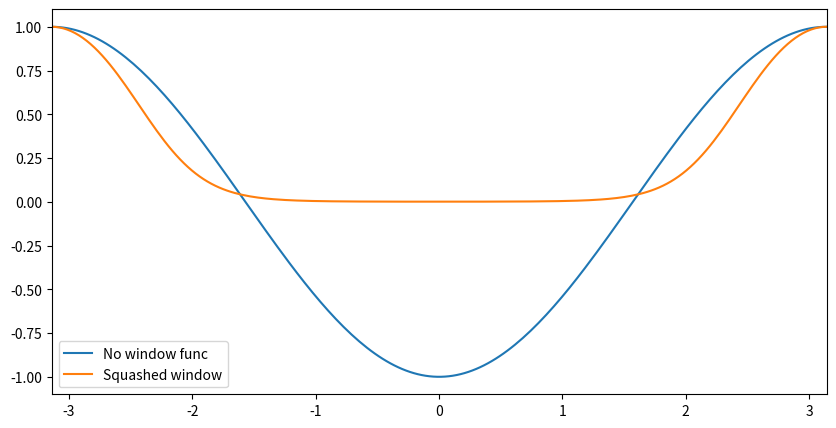

Reproduce this figure in Python. (Note: this script raises an exception after producing the figure.)
import numpy as np
import matplotlib.pyplot as plt
%matplotlib inline
import seaborn as sns
plt.rc('figure', figsize=(10, 5))

# Helpers
def unwrap(angle):
    return np.mod(angle + np.pi, 2 * np.pi) - np.pi

def dangle(angle1, angle2, m=1, n=1):
    return unwrap(m * angle2 - n * angle1)

def test_dangle():
    assert np.allclose(dangle(0.1, 0.2+np.pi*2), 0.1)
    assert np.allclose(dangle(0.1, 0.2-np.pi*2), 0.1)
    assert np.allclose(dangle(0.1+np.pi*2, 0.2), 0.1)
    assert np.allclose(dangle(0.1-np.pi*2, 0.2), 0.1)

    assert np.allclose(dangle(0.2, 0.1), -0.1)

    assert np.allclose(dangle(0.2+np.pi*2, 0.1), -0.1)
    assert np.allclose(dangle(0.2-np.pi*2, 0.1), -0.1)
    assert np.allclose(dangle(0.2, 0.1+np.pi*2), -0.1)
    assert np.allclose(dangle(0.2, 0.1-np.pi*2), -0.1)
    
    assert np.allclose(dangle(0, 0), 0)
    assert np.allclose(dangle(0.1, 0.1), 0)
    assert np.allclose(dangle(np.pi, -np.pi), 0)
    assert np.allclose(dangle(np.pi, 3*np.pi), 0)

test_dangle()

class Oscillator(object):
    def __init__(self, init_phase=0, init_amplitude=2, freq=1, escape=1):
        self.alpha = -freq * escape
        self.beta = freq * escape
        self.gamma = float(escape) / freq
        self.freq = freq
        # track internal state in Cartesian coordinates; y = dx / freq
        self.x, self.dx = self.pol2cart(init_phase, init_amplitude)

    def pol2cart(self, angle, amplitude=1):
        x = amplitude * np.cos(angle)
        y = amplitude * np.sin(angle)
        dx = y * self.freq
        return x, dx

    def cartwrtpol(self):
        return self.freq * self.amplitude() * np.cos(self.angle())

    def amplitude(self):
        # Radial amplitude (i.e., A)
        return np.sqrt(self.x ** 2 + (self.dx / self.freq) ** 2)
        
    def angle(self):
        # Phase angle (i.e., phi)
        return -np.arctan2(self.dx / self.freq, self.x)

    def ddx(self):
        # Intrinsic oscillator dynamics
        return (-self.alpha * self.dx
                - self.beta * self.x ** 2 * self.dx
                - self.gamma * self.dx ** 3
                - self.freq ** 2 * self.x)

    def step(self, dt, task_ddx):
        # Simple Euler integration... could do something better
        self.dx += (self.ddx() + task_ddx) * dt
        self.x += self.dx * dt


class Sim(object):
    def __init__(self, init_relphase, desired=0, w1=1, w2=1, m=1, n=1, f1=1, f2=1, dt=0.1):
        assert -np.pi < init_relphase < np.pi, "Convert to radians"
        assert dt <= 0.5, "Unstable with dt > 0.5"
        
        self.jacobian = np.array([[-n, m]])
        self.w = np.array([[w1, 0], [0, w2]])
        self.jacobian_pinv = np.linalg.pinv(np.dot(self.jacobian, self.w))
        self.m = m
        self.n = n
        
        phase1 = 0.0
        phase2 = unwrap(-init_relphase)
        self.osc1 = Oscillator(init_phase=phase1, freq=f1)
        self.osc2 = Oscillator(init_phase=phase2, freq=f2)
        
        self.dt = dt
        self.desired = desired
        
        self.n_steps = 0
        self._relphases = [init_relphase]
        self._x1 = [self.osc1.x]
        self._x2 = [self.osc2.x]

    def trange(self, dt=None):
        dt = self.dt if dt is None else dt
        n_steps = int(self.n_steps * (self.dt / dt))
        return dt * np.arange(n_steps + 1)

    @property
    def relphases(self):
        return np.asarray(self._relphases)

    @property
    def x1(self):
        return np.asarray(self._x1)

    @property
    def x2(self):
        return np.asarray(self._x2)

    def dphase(self, phasediff):
        raise NotImplementedError('Implement in subclass')

    def task_ddx(self, phasediff):
        dphase = self.dphase(phasediff)
        dcart = np.array([self.osc1.cartwrtpol(), self.osc2.cartwrtpol()])
        return dcart * self.jacobian_pinv.ravel() * dphase

    def run(self, time_in_seconds):
        steps = int(np.round(float(time_in_seconds) / self.dt))
        for _ in xrange(steps):
            task = self.task_ddx(self._relphases[-1])
            self.osc1.step(self.dt, task[0])
            self.osc2.step(self.dt, task[1])
            self._x1.append(self.osc1.x)
            self._x2.append(self.osc2.x)
            self._relphases.append(dangle(self.osc1.angle(), self.osc2.angle(), m=self.m, n=self.n))
        self.n_steps += steps


class PointSim(Sim):
    def __init__(self, *args, **kwargs):
        self.a = kwargs.pop('a', 1)
        super(PointSim, self).__init__(*args, **kwargs)

    def dphase(self, phasediff):
        return self.a * np.sin(phasediff)


class SquashedSim(Sim):
    def __init__(self, *args, **kwargs):
        self.squashing = kwargs.pop('squashing', 4)
        super(SquashedSim, self).__init__(*args, **kwargs)

    def dphase(self, phasediff):
        z = -(np.cos(phasediff) + 1)
        return ((2 * self.squashing * np.exp(-self.squashing * z))
                / (1 + np.exp(-self.squashing * z)) ** 2
                * np.sin(phasediff))

relphase = np.deg2rad(np.linspace(-180, 180, 200))

# Figure 2 left
def V(relphase, desired=0.0, a=1):
    return -a * np.cos(relphase - desired)

plt.plot(relphase, V(relphase), label="No window func")

# Figure 4 left
def V(relphase, desired=0.0, squashing=4, a=1):
    z = -(np.cos(relphase - desired) + 1)
    return 2. / (1 + np.exp(-squashing * z))

plt.plot(relphase, V(relphase), label="Squashed window")

plt.legend(loc="best")
plt.xlim(relphase[0], relphase[-1])

relphase = np.deg2rad(140)
desired = np.deg2rad(0)
dt = 0.01

# Figure 2 right
sim = PointSim(relphase, desired, dt=dt)
sim.run(30)
plt.plot(sim.trange(), np.rad2deg(sim.relphases))

# Figure 4 right
sim = SquashedSim(relphase, desired, dt=dt)
sim.run(30)
plt.plot(sim.trange(), np.rad2deg(sim.relphases))

relphase = np.deg2rad(140)
desired = np.deg2rad(0)
dt = 0.01

# Similar to figure 6, but with 1:1
sim = PointSim(relphase, desired, dt=dt)
sim.run(30)
plt.subplot(1, 2, 1)
plt.plot(sim.trange(), np.rad2deg(sim.x1))
plt.plot(sim.trange(), np.rad2deg(sim.x2))

# Similar to figure 6, but with 1:1
sim = SquashedSim(relphase, desired, dt=dt)
sim.run(30)
plt.subplot(1, 2, 2)
plt.plot(sim.trange(), np.rad2deg(sim.x1))
plt.plot(sim.trange(), np.rad2deg(sim.x2))

relphase = np.deg2rad(140)

def fig6(m, n, desired):
    # I think f1, f2 should be n, m but the paper disagrees...
    sim = PointSim(relphase, desired, m=m, n=n, f1=m, f2=n, dt=dt)
    sim.run(20)
    plt.plot(sim.trange(), np.rad2deg(sim.x1))
    plt.plot(sim.trange(), np.rad2deg(sim.x2))

# Figure 6 a
plt.figure()
fig6(2, 1, np.deg2rad(0))

# Figure 6 b
plt.figure()
fig6(3, 2, np.deg2rad(180))

# Figure 6 c
plt.figure()
fig6(4, 3, np.deg2rad(90))

relphase = np.deg2rad(140)

def fig7(w1, w2):
    sim = PointSim(relphase, desired, m=2, n=1, f1=w1, f2=w2, dt=dt)
    sim.run(40)
    plt.subplot(2, 1, 1)
    plt.plot(sim.trange(), np.rad2deg(sim.x1))
    plt.plot(sim.trange(), np.rad2deg(sim.x2))
    plt.subplot(2, 1, 2)
    plt.plot(sim.trange(), np.rad2deg(sim.relphases))

# Figure 7 a
plt.figure()
fig7(2, 1)

# Figure 7 b
plt.figure()
fig7(2, 1.25)

# Figure 7 c
plt.figure()
fig7(2, 1.39)

# Figure 7 d
plt.figure()
fig7(2, 1.9)